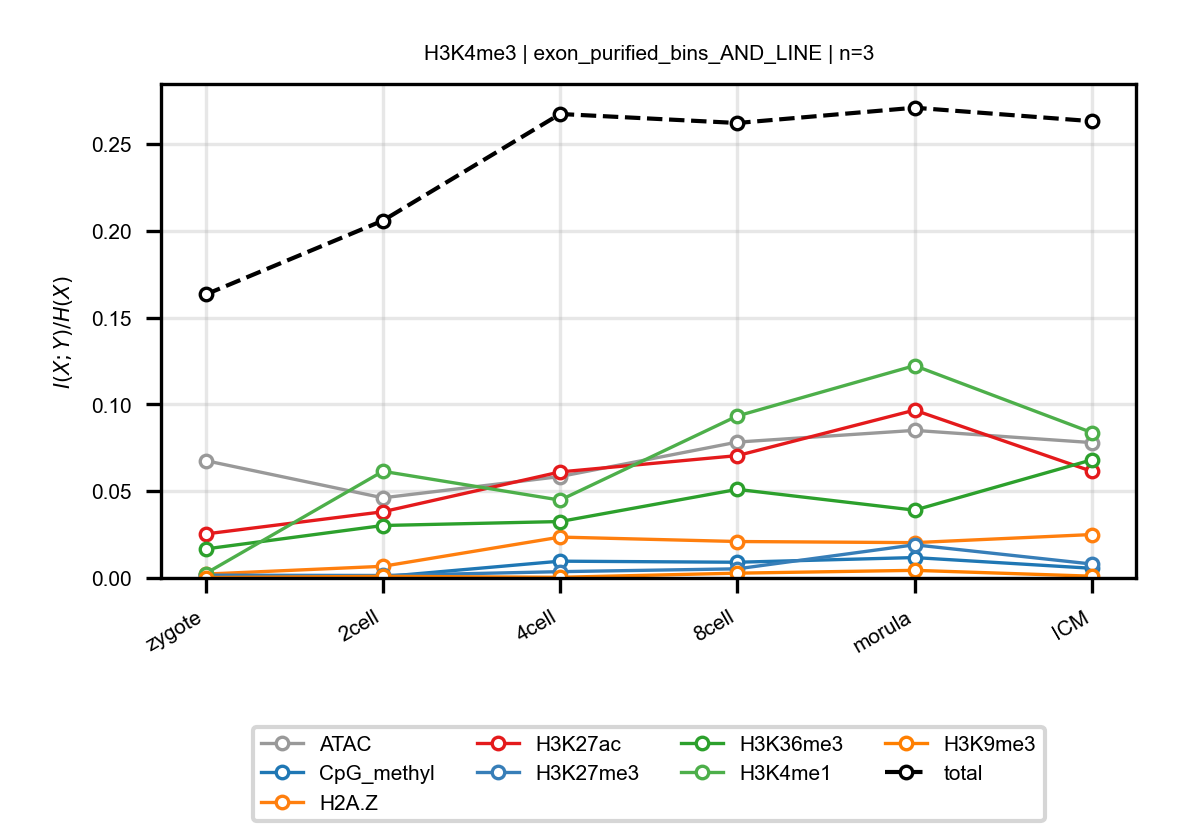

The file beside this chart, header and first rows:
anchor, target, n_bins, stage, block, normalized_mi
H3K4me3, ATAC, 3, zygote, exon_purified_bins_AND_LINE, 0.06762
H3K4me3, ATAC, 3, 2cell, exon_purified_bins_AND_LINE, 0.04618
H3K4me3, ATAC, 3, 4cell, exon_purified_bins_AND_LINE, 0.05845
H3K4me3, ATAC, 3, 8cell, exon_purified_bins_AND_LINE, 0.07831
H3K4me3, ATAC, 3, morula, exon_purified_bins_AND_LINE, 0.08505
H3K4me3, ATAC, 3, ICM, exon_purified_bins_AND_LINE, 0.07801
H3K4me3, CpG_methyl, 3, zygote, exon_purified_bins_AND_LINE, 0.001571
H3K4me3, CpG_methyl, 3, 2cell, exon_purified_bins_AND_LINE, 0.0007184
H3K4me3, CpG_methyl, 3, 4cell, exon_purified_bins_AND_LINE, 0.009678
H3K4me3, CpG_methyl, 3, 8cell, exon_purified_bins_AND_LINE, 0.009061
H3K4me3, CpG_methyl, 3, morula, exon_purified_bins_AND_LINE, 0.01176
H3K4me3, CpG_methyl, 3, ICM, exon_purified_bins_AND_LINE, 0.005577
H3K4me3, H2A.Z, 3, zygote, exon_purified_bins_AND_LINE, 0.002231
H3K4me3, H2A.Z, 3, 2cell, exon_purified_bins_AND_LINE, 0.006723
H3K4me3, H2A.Z, 3, 4cell, exon_purified_bins_AND_LINE, 0.02356
H3K4me3, H2A.Z, 3, 8cell, exon_purified_bins_AND_LINE, 0.021
H3K4me3, H2A.Z, 3, morula, exon_purified_bins_AND_LINE, 0.02036
H3K4me3, H2A.Z, 3, ICM, exon_purified_bins_AND_LINE, 0.02503
H3K4me3, H3K27ac, 3, zygote, exon_purified_bins_AND_LINE, 0.02536
H3K4me3, H3K27ac, 3, 2cell, exon_purified_bins_AND_LINE, 0.03815
H3K4me3, H3K27ac, 3, 4cell, exon_purified_bins_AND_LINE, 0.06111
H3K4me3, H3K27ac, 3, 8cell, exon_purified_bins_AND_LINE, 0.07051
H3K4me3, H3K27ac, 3, morula, exon_purified_bins_AND_LINE, 0.09671
H3K4me3, H3K27ac, 3, ICM, exon_purified_bins_AND_LINE, 0.06145
H3K4me3, H3K27me3, 3, zygote, exon_purified_bins_AND_LINE, 0.001611
H3K4me3, H3K27me3, 3, 2cell, exon_purified_bins_AND_LINE, 0.001431
H3K4me3, H3K27me3, 3, 4cell, exon_purified_bins_AND_LINE, 0.003631
H3K4me3, H3K27me3, 3, 8cell, exon_purified_bins_AND_LINE, 0.005266
H3K4me3, H3K27me3, 3, morula, exon_purified_bins_AND_LINE, 0.01911
H3K4me3, H3K27me3, 3, ICM, exon_purified_bins_AND_LINE, 0.008041
H3K4me3, H3K36me3, 3, zygote, exon_purified_bins_AND_LINE, 0.01672
H3K4me3, H3K36me3, 3, 2cell, exon_purified_bins_AND_LINE, 0.03023
H3K4me3, H3K36me3, 3, 4cell, exon_purified_bins_AND_LINE, 0.03252
H3K4me3, H3K36me3, 3, 8cell, exon_purified_bins_AND_LINE, 0.05106
H3K4me3, H3K36me3, 3, morula, exon_purified_bins_AND_LINE, 0.03907
H3K4me3, H3K36me3, 3, ICM, exon_purified_bins_AND_LINE, 0.06806
H3K4me3, H3K4me1, 3, zygote, exon_purified_bins_AND_LINE, 0.002574
H3K4me3, H3K4me1, 3, 2cell, exon_purified_bins_AND_LINE, 0.06147
H3K4me3, H3K4me1, 3, 4cell, exon_purified_bins_AND_LINE, 0.04486
H3K4me3, H3K4me1, 3, 8cell, exon_purified_bins_AND_LINE, 0.09334
H3K4me3, H3K4me1, 3, morula, exon_purified_bins_AND_LINE, 0.1223
H3K4me3, H3K4me1, 3, ICM, exon_purified_bins_AND_LINE, 0.08379
H3K4me3, H3K9me3, 3, zygote, exon_purified_bins_AND_LINE, 0.0002476
H3K4me3, H3K9me3, 3, 2cell, exon_purified_bins_AND_LINE, 0.0009336
H3K4me3, H3K9me3, 3, 4cell, exon_purified_bins_AND_LINE, 0.0003924
H3K4me3, H3K9me3, 3, 8cell, exon_purified_bins_AND_LINE, 0.002764
H3K4me3, H3K9me3, 3, morula, exon_purified_bins_AND_LINE, 0.004398
H3K4me3, H3K9me3, 3, ICM, exon_purified_bins_AND_LINE, 0.001025
H3K4me3, total, 3, zygote, exon_purified_bins_AND_LINE, 0.1634
H3K4me3, total, 3, 2cell, exon_purified_bins_AND_LINE, 0.2059
H3K4me3, total, 3, 4cell, exon_purified_bins_AND_LINE, 0.2674
H3K4me3, total, 3, 8cell, exon_purified_bins_AND_LINE, 0.2622
H3K4me3, total, 3, morula, exon_purified_bins_AND_LINE, 0.271
H3K4me3, total, 3, ICM, exon_purified_bins_AND_LINE, 0.2632
